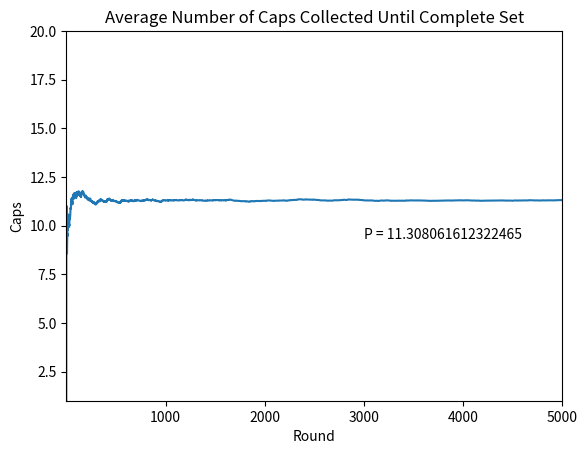

This figure's Python source:
import numpy as np
import matplotlib.pyplot as plt
import math

rounds = 5000
complete = False
collection = np.zeros(5)
capsCollected = 0
AvgCapsUntilComplete = np.zeros(rounds)
count = 0

for i in range(1,rounds):
    for j in range(5):
        collection[j] = 0
    while(True):
        count = 0
        cap = np.random.randint(0,5)
        capsCollected = capsCollected + 1
        collection[cap] = 1
        for k in range(5):
            count =  count + collection[k]
        if(count == 5):
            break
    AvgCapsUntilComplete[i] = capsCollected / i

plt.plot(AvgCapsUntilComplete)
plt.title("Average Number of Caps Collected Until Complete Set")
plt.xlabel("Round")
plt.ylabel("Caps")
plt.axis([1,rounds,1, 20])

plt.annotate("P = " +  str(AvgCapsUntilComplete[rounds -1]), xy = (rounds - 2000, AvgCapsUntilComplete[rounds - 1] -2 ))
plt.show()
